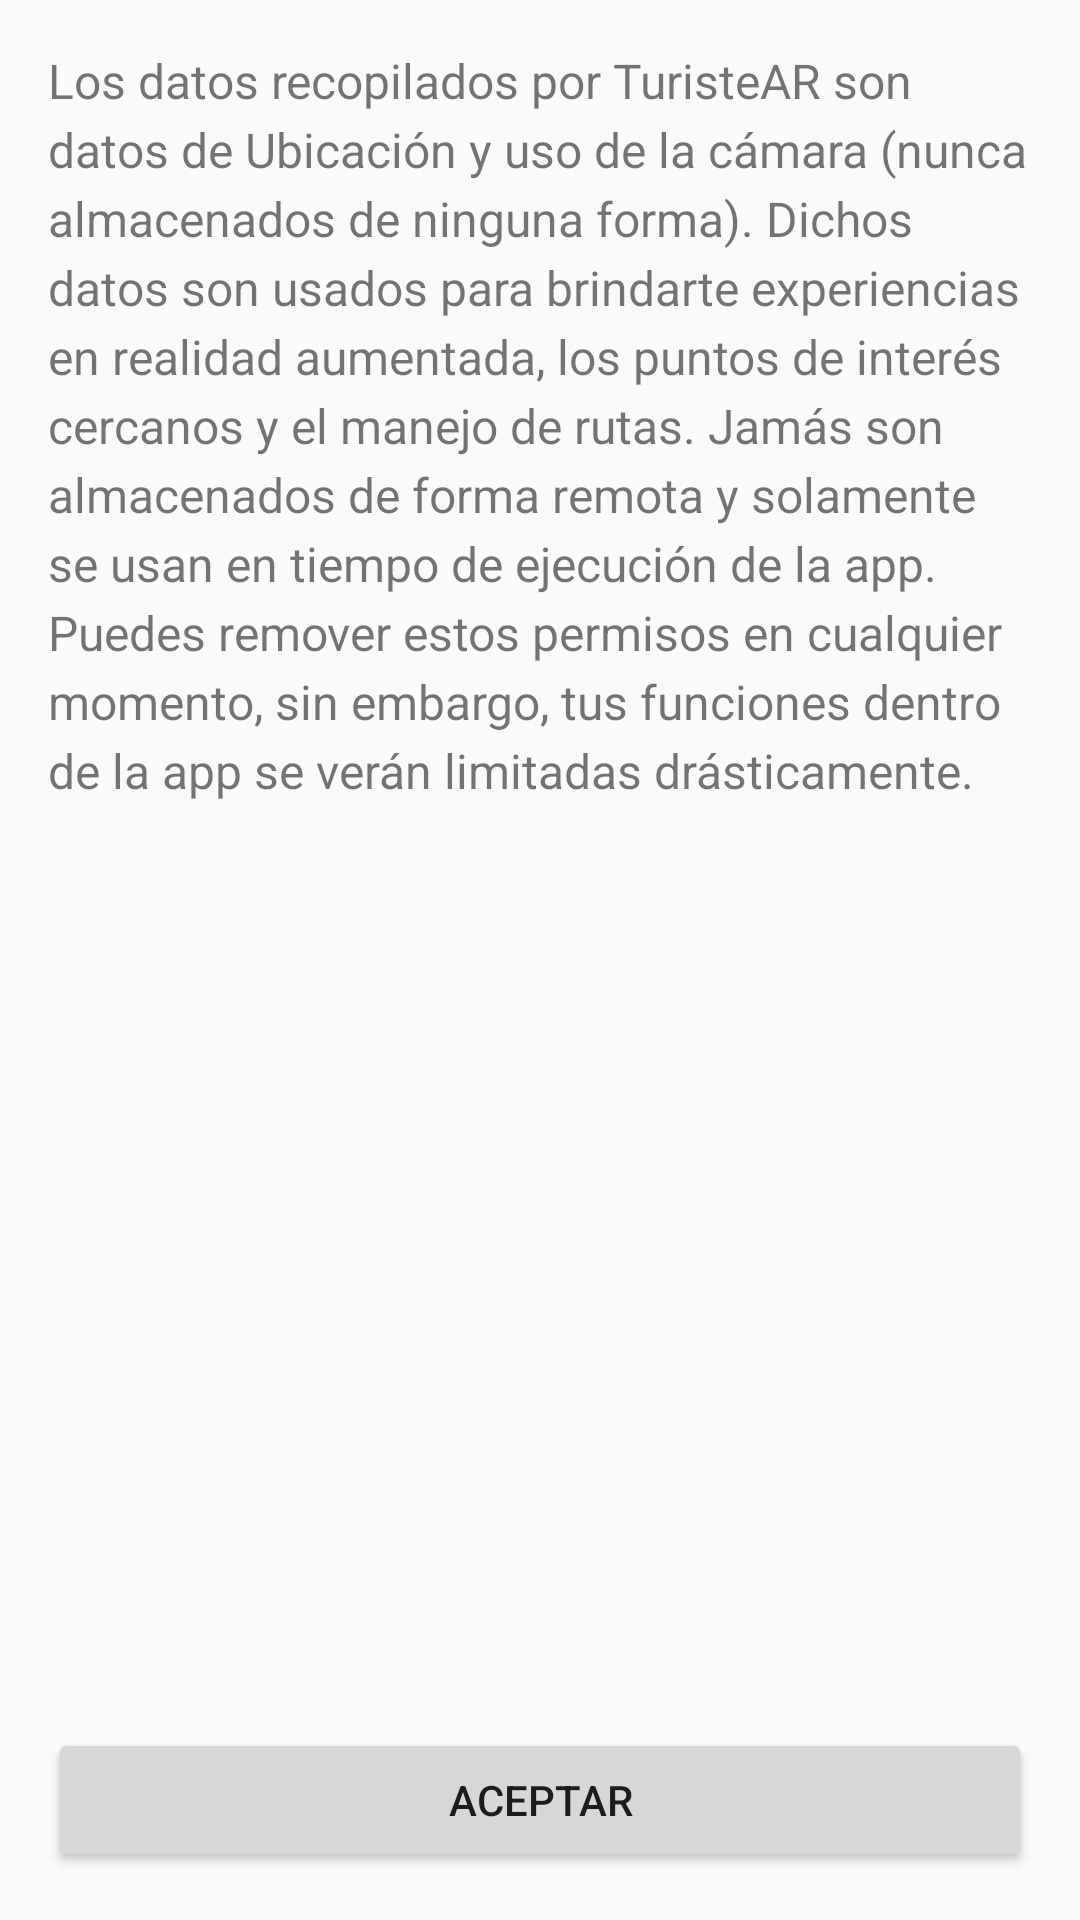

Here is an Android app screen rendered from its layout file. Give the layout XML and the strings, colors and styles it references.
<!-- AndroidManifest.xml: application theme Theme.TuristeAR -->
<!-- res/layout/activity_privacy_policy.xml -->
<androidx.constraintlayout.widget.ConstraintLayout
    xmlns:android="http://schemas.android.com/apk/res/android"
    xmlns:app="http://schemas.android.com/apk/res-auto"
    android:layout_width="match_parent"
    android:layout_height="match_parent"
    android:padding="16dp">

    <ScrollView
        android:layout_width="match_parent"
        android:layout_height="0dp"
        app:layout_constraintTop_toTopOf="parent"
        app:layout_constraintBottom_toTopOf="@id/btnAcceptPrivacy">

        <TextView
            android:id="@+id/tvPrivacyPolicy"
            android:layout_width="match_parent"
            android:layout_height="wrap_content"
            android:text="@string/los_datos_recopilados_por_turistear_son_datos_de_ubicaci_n_y_uso_de_la_c_mara_nunca_almacenados_de_ninguna_forma"
            android:textSize="16sp"
            android:lineSpacingExtra="4dp" />

    </ScrollView>

    <Button
        android:id="@+id/btnAcceptPrivacy"
        android:layout_width="match_parent"
        android:layout_height="wrap_content"
        android:text="Aceptar"
        app:layout_constraintBottom_toBottomOf="parent"
        app:layout_constraintStart_toStartOf="parent"
        app:layout_constraintEnd_toEndOf="parent" />
</androidx.constraintlayout.widget.ConstraintLayout>
<!-- resources referenced by this layout -->
<resources>
  <string name="los_datos_recopilados_por_turistear_son_datos_de_ubicaci_n_y_uso_de_la_c_mara_nunca_almacenados_de_ninguna_forma">Los datos recopilados por TuristeAR son datos de Ubicación y uso de la cámara (nunca almacenados de ninguna forma).
      Dichos datos son usados para brindarte experiencias en realidad aumentada, los puntos de interés cercanos y el manejo de rutas. Jamás son almacenados de forma remota y solamente se usan en tiempo de ejecución de la app.
      Puedes remover estos permisos en cualquier momento, sin embargo, tus funciones dentro de la app se verán limitadas drásticamente.</string>
  <style name="Theme.TuristeAR" parent="Theme.AppCompat.Light.NoActionBar">
          <item name="colorPrimary">@color/purple_500</item>
          <item name="colorPrimaryDark">@color/purple_700</item>
          <item name="colorAccent">@color/teal_200</item>
      </style>
  <!-- not gathered from this repository: default colours our renderer supplied (Android Studio template values) -->
  <color name="purple_500">#FF6200EE</color>
  <color name="purple_700">#FF3700B3</color>
  <color name="teal_200">#FF03DAC5</color>
</resources>
